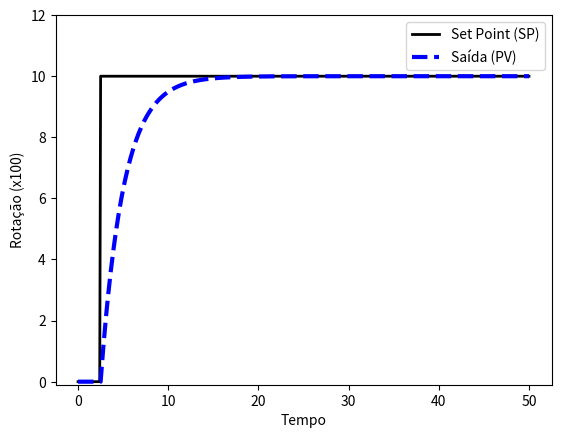

Source code (Python):
import numpy as np
import matplotlib.pyplot as plt
from scipy.integrate import odeint

# process model
Kp = 1.0
taup = 2.5

def process(y,t,u,Kp,taup):
    # Kp = process gain
    # taup = process time constant
    dydt = -y/taup + Kp/taup * u
    return dydt

# specify number of steps
ns = 500
# define time points
t = np.linspace(0,ns/10,ns+1)
delta_t = t[1]-t[0]

# storage for recording values
op = np.zeros(ns+1)  # controller output
pv = np.zeros(ns+1)  # process variable
e = np.zeros(ns+1)   # error
ie = np.zeros(ns+1)  # integral of the error
dpv = np.zeros(ns+1) # derivative of the pv
P = np.zeros(ns+1)   # proportional
I = np.zeros(ns+1)   # integral
D = np.zeros(ns+1)   # derivative
sp = np.zeros(ns+1)  # set point
sp[25:] = 10

# PID (starting point)
Kc = 1.0/Kp
tauI = taup
tauD = 0.0

# Kc = 1.0
# tauI = 2.5
# tauD = 0.0

# PID (tuning)
Kc = Kc * 2
tauI = tauI / 2
tauD = 1.0

# Upper and Lower limits on OP
op_hi = 10.0
op_lo = 0.0

# loop through time steps
for i in range(0,ns):
    e[i] = sp[i] - pv[i]
    if i >= 1:  # calculate starting on second cycle
        dpv[i] = (pv[i]-pv[i-1])/delta_t
        ie[i] = ie[i-1] + e[i] * delta_t
    P[i] = Kc * e[i]
    I[i] = Kc/tauI * ie[i]
    D[i] = - Kc * tauD * dpv[i]
    op[i] = op[0] + P[i] + I[i] + D[i]
    if op[i] > op_hi:  # check upper limit
        op[i] = op_hi
        ie[i] = ie[i] - e[i] * delta_t # anti-reset windup
    if op[i] < op_lo:  # check lower limit
        op[i] = op_lo
        ie[i] = ie[i] - e[i] * delta_t # anti-reset windup
    y = odeint(process,pv[i],[0,delta_t],args=(op[i],Kp,taup))
    pv[i+1] = y[-1]
op[ns] = op[ns-1]
ie[ns] = ie[ns-1]
P[ns] = P[ns-1]
I[ns] = I[ns-1]
D[ns] = D[ns-1]

# plot results
plt.figure(1)

plt.plot(t,sp,'k-',linewidth=2)
plt.plot(t,pv,'b--',linewidth=3)
plt.legend(['Set Point (SP)','Saída (PV)'],loc='best')
plt.ylabel('Rotação (x100)')
plt.ylim([-0.1,12])
plt.xlabel('Tempo')
plt.show()